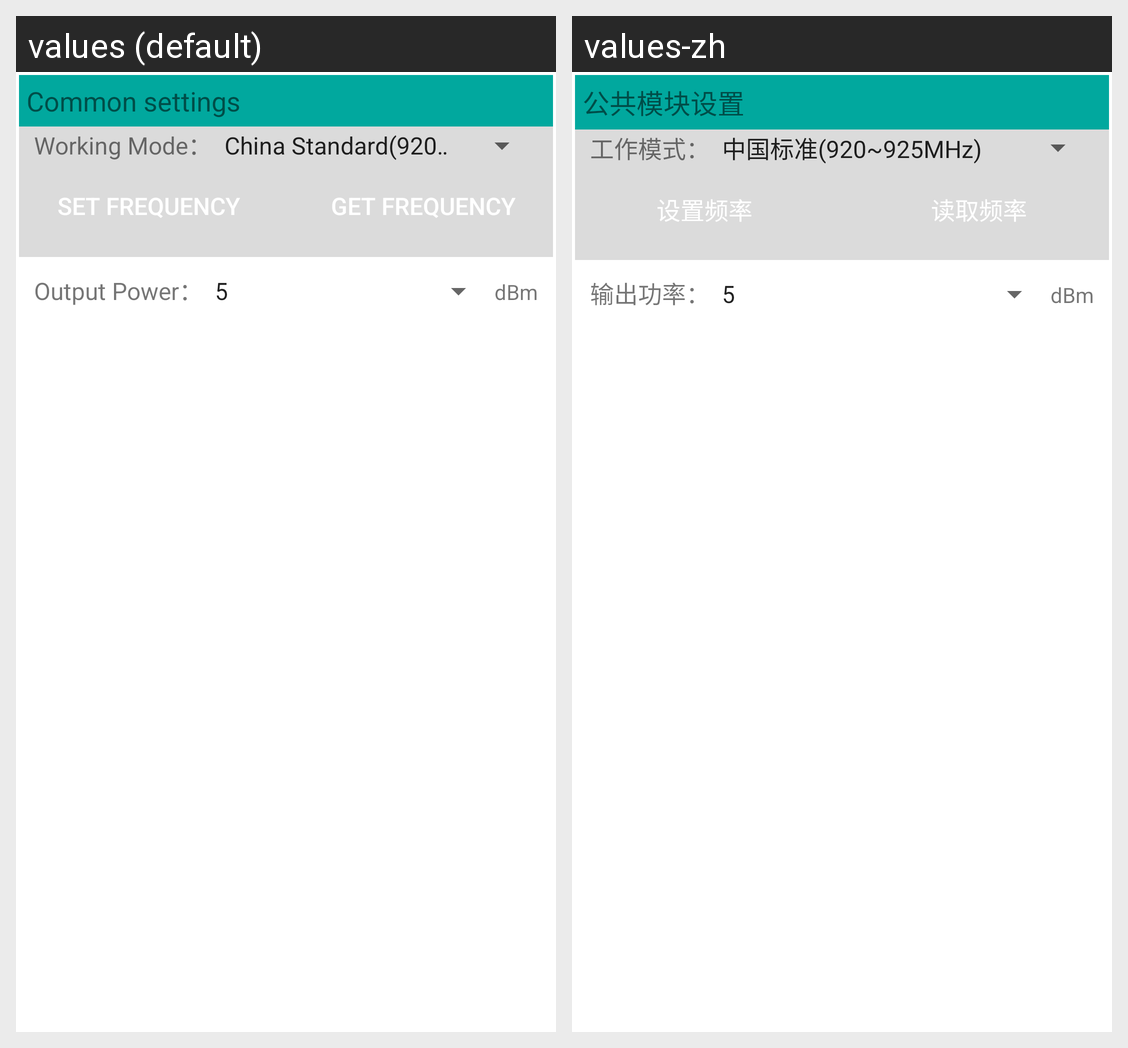

Here is an Android app screen in its default locale and in the app's own translations. Write out the translated-string differences for the strings that appear on this screen.
Android screen res/layout/activity_uhfset.xml rendered under 2 locales, left to right: values (default), values-zh. Device: Nexus 5 (rendered at 1080×1920; each locale shown at half size, 540×960, under a caption strip naming it); theme CustomTheme.
Strings drawn on this screen, with the default value and each locale's value (text and hints the layout hard-codes, and strings that could not be matched under every locale, appear in the picture but are not listed):

normal_set
  values: Common settings
  values-zh: 公共模块设置

tvMode
  values: Working Mode：
  values-zh: 工作模式：

btSetFre
  values: Set Frequency
  values-zh: 设置频率

btGetFre
  values: Get Frequency
  values-zh: 读取频率

uhf_title_power
  values: Output Power：
  values-zh: 输出功率：

uhf_title_dbm
  values: dBm
  values-zh: dBm
